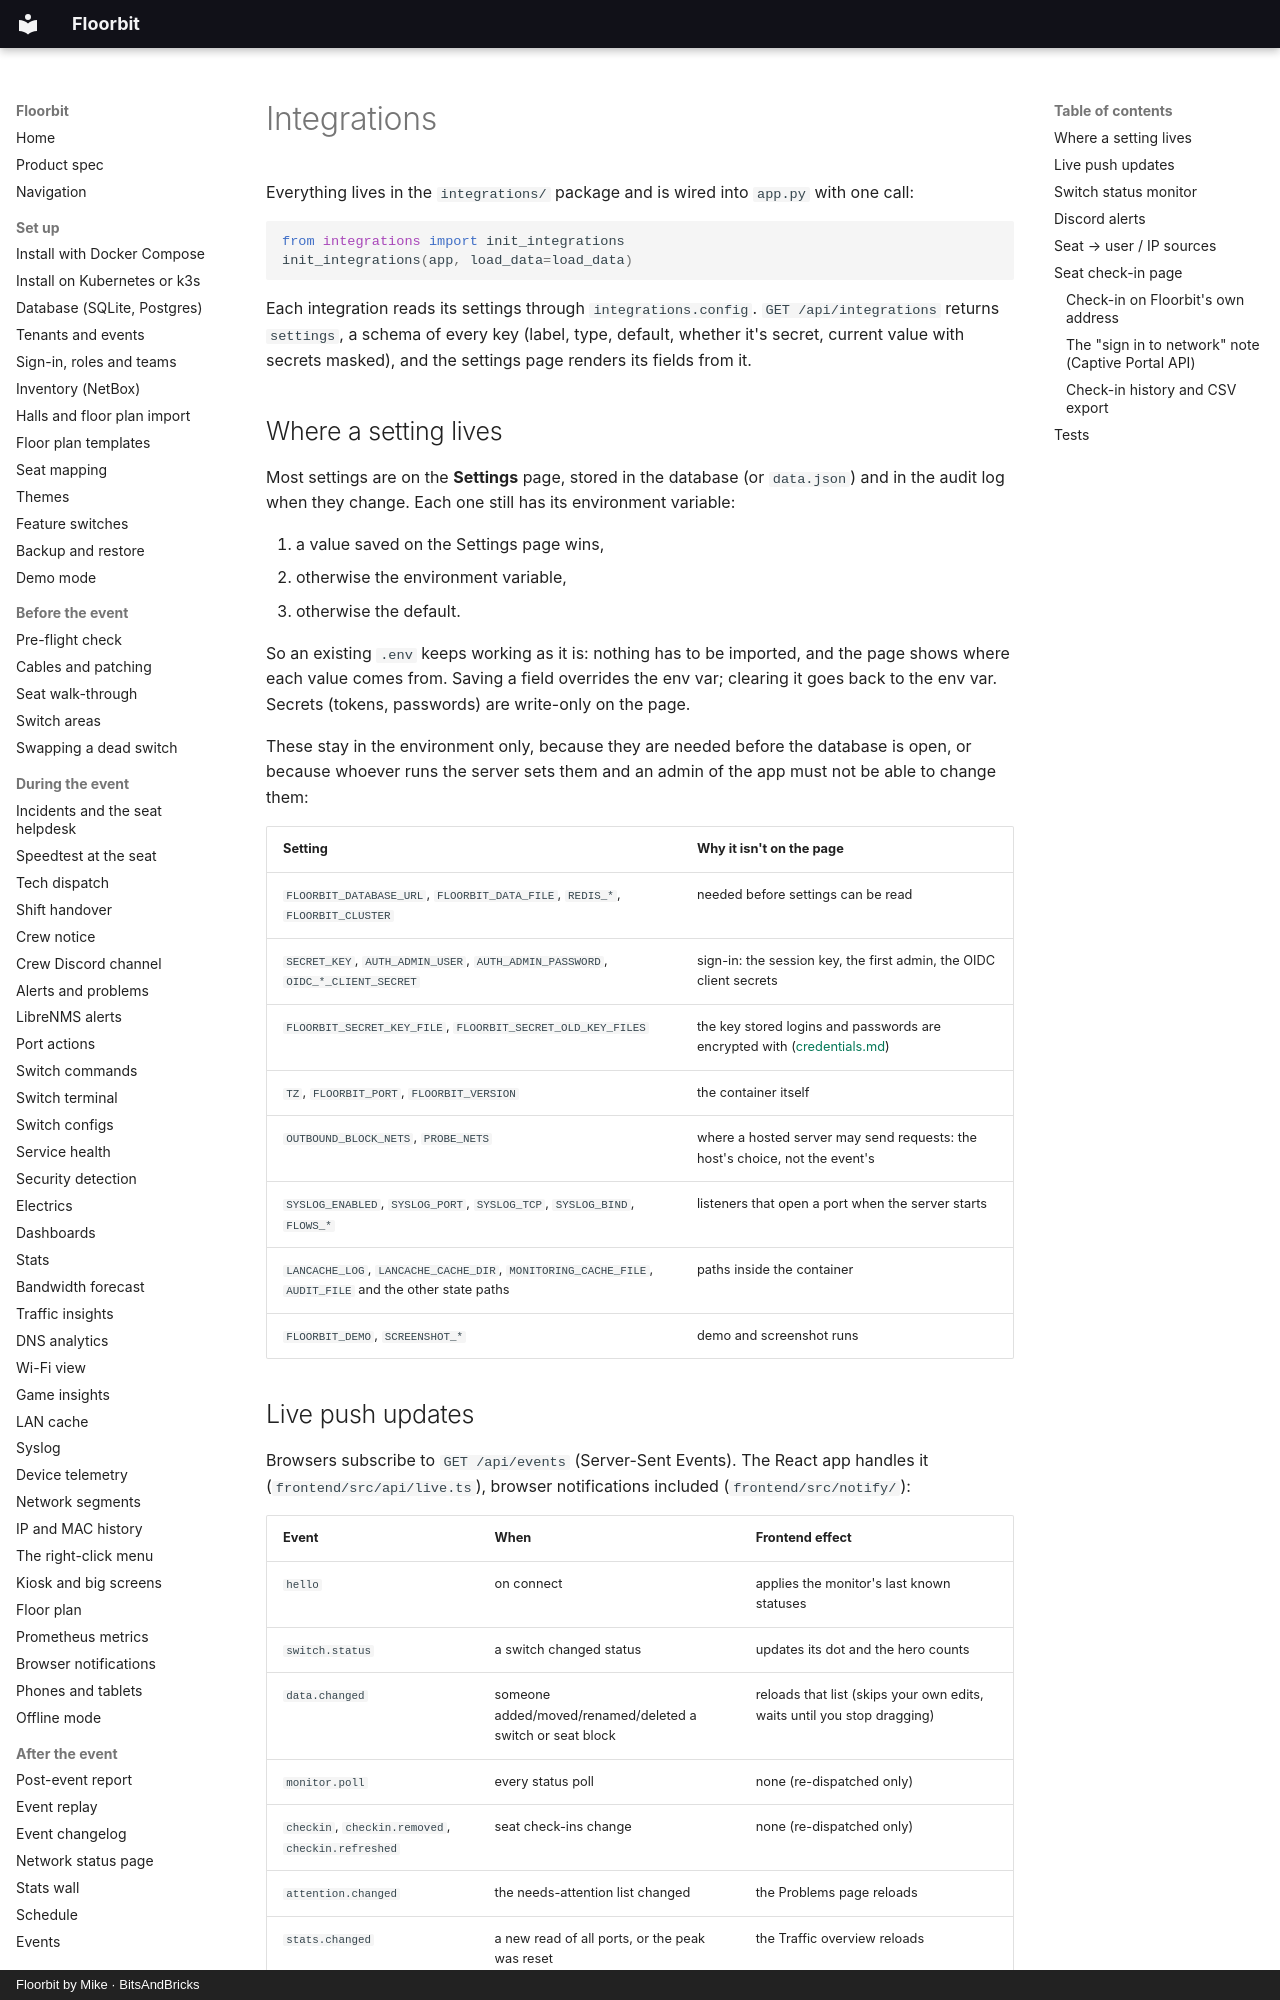

repository: bitsandbricks-ch/floorbit · page: integrations/index.html · generator: mkdocs · copyright: Floorbit by Mike · BitsAndBricks

# Integrations

Everything lives in the `integrations/` package and is wired into `app.py` with one call:

```python
from integrations import init_integrations
init_integrations(app, load_data=load_data)
```

Each integration reads its settings through `integrations.config`. `GET /api/integrations` returns
`settings`, a schema of every key (label, type, default, whether it's secret, current value with
secrets masked), and the settings page renders its fields from it.

## Where a setting lives

Most settings are on the **Settings** page, stored in the database (or `data.json`) and in the audit
log when they change. Each one still has its environment variable:

1. a value saved on the Settings page wins,
2. otherwise the environment variable,
3. otherwise the default.

So an existing `.env` keeps working as it is: nothing has to be imported, and the page shows where each
value comes from. Saving a field overrides the env var; clearing it goes back to the env var. Secrets
(tokens, passwords) are write-only on the page.

These stay in the environment only, because they are needed before the database is open, or because
whoever runs the server sets them and an admin of the app must not be able to change them:

| Setting | Why it isn't on the page |
| --- | --- |
| `FLOORBIT_DATABASE_URL`, `FLOORBIT_DATA_FILE`, `REDIS_*`, `FLOORBIT_CLUSTER` | needed before settings can be read |
| `SECRET_KEY`, `AUTH_ADMIN_USER`, `AUTH_ADMIN_PASSWORD`, `OIDC_*_CLIENT_SECRET` | sign-in: the session key, the first admin, the OIDC client secrets |
| `FLOORBIT_SECRET_KEY_FILE`, `FLOORBIT_SECRET_OLD_KEY_FILES` | the key stored logins and passwords are encrypted with ([credentials.md](credentials.md)) |
| `TZ`, `FLOORBIT_PORT`, `FLOORBIT_VERSION` | the container itself |
| `OUTBOUND_BLOCK_NETS`, `PROBE_NETS` | where a hosted server may send requests: the host's choice, not the event's |
| `SYSLOG_ENABLED`, `SYSLOG_PORT`, `SYSLOG_TCP`, `SYSLOG_BIND`, `FLOWS_*` | listeners that open a port when the server starts |
| `LANCACHE_LOG`, `LANCACHE_CACHE_DIR`, `MONITORING_CACHE_FILE`, `AUDIT_FILE` and the other state paths | paths inside the container |
| `FLOORBIT_DEMO`, `SCREENSHOT_*` | demo and screenshot runs |
